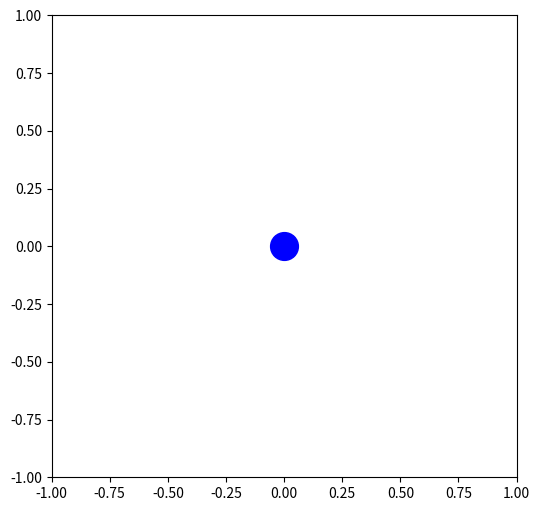

Reproduce this figure in Python.
import numpy as np
import matplotlib.pyplot as plt
import matplotlib.animation as animation
from scipy.integrate import solve_ivp

fig = plt.figure(figsize=(6,6), dpi=80)
ax = plt.axes(xlim=(-1.,1.), ylim=(-1.,1.))
blackhole,  = ax.plot([0.], [0.], 'bo', ms=20)
ball,  = ax.plot([], [], 'ro', ms=10)

t = 0.
y = [-1.,-1.,1.,0.5] # (px,py,vx,vy)

def f(t,y):     
###########################################
# modify the code below accordingly        
###########################################

    px = y[0]
    py = y[1]
    vx = y[2]
    vy = y[3]
    ax = 0.
    ay = 0.
    
    return np.array([vx,vy,ax,ay])
    
###########################################      

def init():
    ball.set_data([], [])
    return ball

def animate(i):
    global y, t
    
    sol = solve_ivp(f, [t, t+0.025], y)
    y   = sol.y[:,-1]
    t   = sol.t[-1]
    
    px = y[0]
    py = y[1]
    
    ball.set_data(px, py)
    
    return ball

anim = animation.FuncAnimation(fig, animate, init_func=init,
                               frames=10, interval=40)
plt.show()
